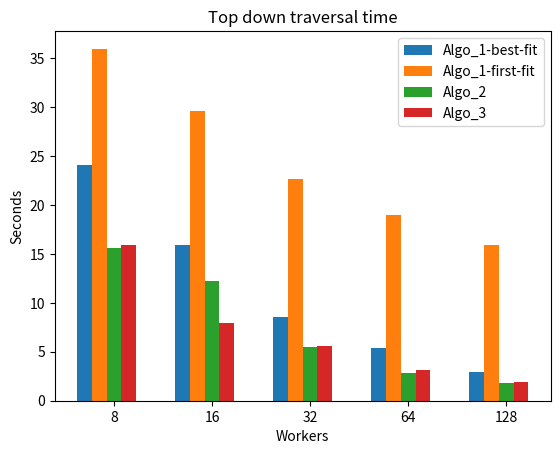

This chart was generated by the following Python code:
import numpy as np 
import matplotlib.pyplot as plt
best_fit_top_down_time = [24.040147781, 15.94171940000001, 8.595817087, 5.420663452999975, 2.8879914730000564]
first_fit_top_down_time = [ 35.94707106,29.597883896999974, 22.646202098999993,18.96882364399994,15.889292481999973]
best_fit_queue_top_down_time = [15.565582525999986,12.184477148999974,5.510104634000015, 2.7820331870000246,1.8124813619999713]
best_fit_level_top_down_time = [15.944213421, 7.957303453999998, 5.59451022199994,3.1314507790000334,1.9250482209999973]

cores = [8,16,32,64,128]



labels = ['8', '16', '32', '64', '128']
x = np.arange(len(labels))
width = 0.3

fig, ax = plt.subplots()

rects1 = ax.bar(x - width,best_fit_top_down_time,width/2,label='Algo_1-best-fit')
rects2 = ax.bar(x - width/2,first_fit_top_down_time,width/2,label='Algo_1-first-fit')
rects3 = ax.bar(x ,best_fit_queue_top_down_time,width/2,label='Algo_2')
rects4 = ax.bar(x + width/2,best_fit_level_top_down_time,width/2,label='Algo_3')

def autolabel(rects):
    """Attach a text label above each bar in *rects*, displaying its height."""
    for rect in rects:
        height = rect.get_height()
        ax.annotate('{}'.format(height),
                    xy=(rect.get_x() + rect.get_width() / 2, height),
                    xytext=(0, 3),  # 3 points vertical offset
                    textcoords="offset points",
                    ha='center', va='bottom')



# Add some text for labels, title and custom x-axis tick labels, etc.
ax.set_ylabel('Seconds')
ax.set_xlabel('Workers')
ax.set_title('Top down traversal time')
ax.set_xticks(x)
ax.set_xticklabels(labels)
ax.legend()


plt.show()
